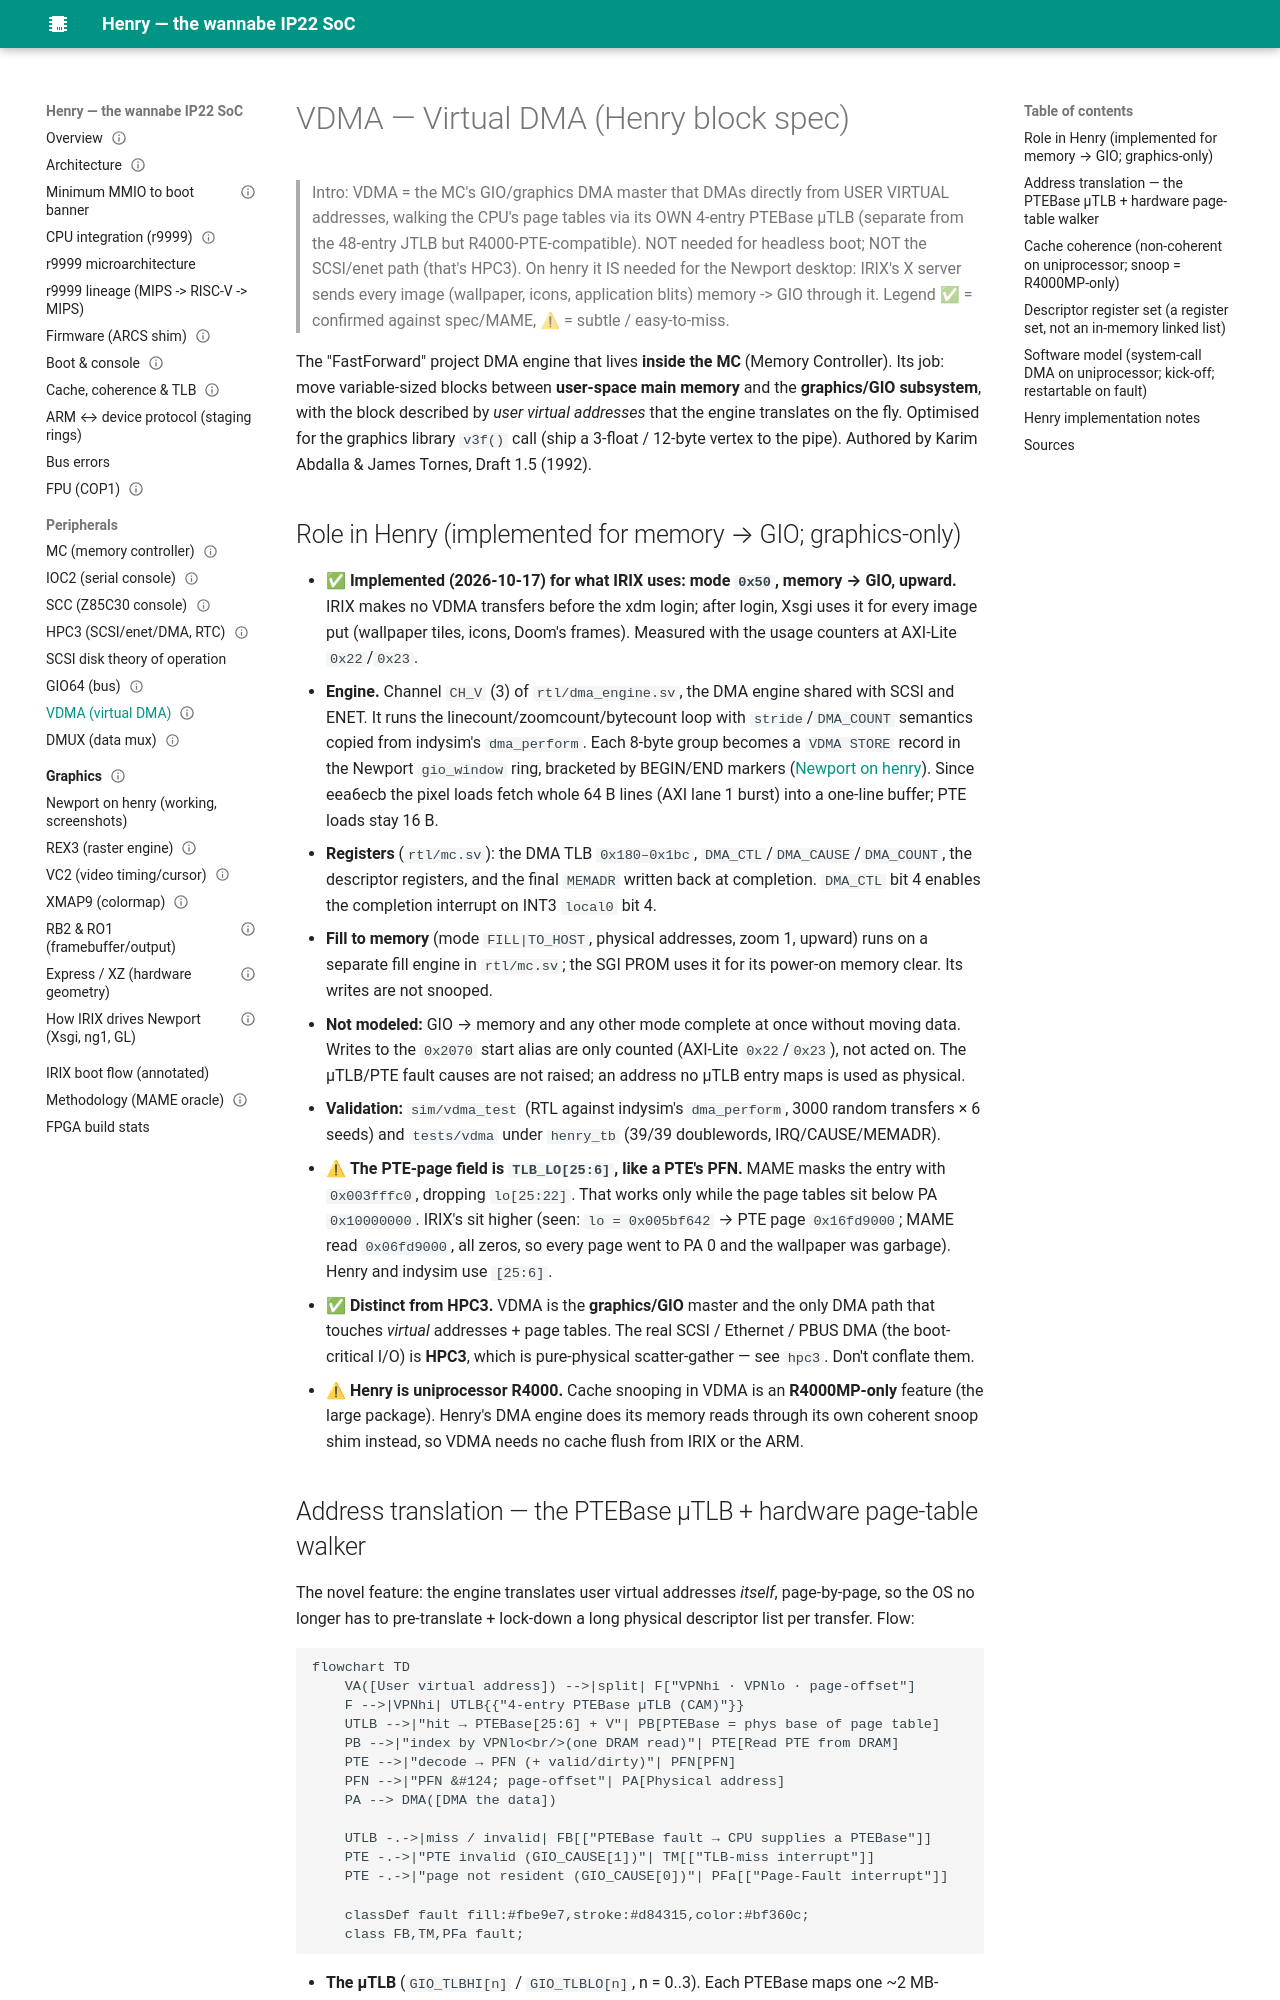

repository: dsheffie/C16H10N2O2 · page: peripherals/vdma/index.html · generator: mkdocs

---
title: VDMA — Virtual DMA (graphics/GIO master)
status: implemented for memory -> GIO (dma_engine CH_V), 2026-10-18
source: SGI IP22 Virtual DMA spec (vdma.pdf); henry status audited 2026-10-27 against henry main eea6ecb (rtl/mc.sv, rtl/dma_engine.sv, rtl/gio_window.sv)
---

# VDMA — Virtual DMA (Henry block spec)

> Intro: VDMA = the MC's GIO/graphics DMA master that DMAs directly from USER VIRTUAL addresses, walking the
> CPU's page tables via its OWN 4-entry PTEBase µTLB (separate from the 48-entry JTLB but R4000-PTE-compatible).
> NOT needed for headless boot; NOT the SCSI/enet path (that's HPC3). On henry it IS needed for the Newport desktop:
> IRIX's X server sends every image (wallpaper, icons, application blits) memory -> GIO through it.
> Legend ✅ = confirmed against spec/MAME, ⚠ = subtle / easy-to-miss.

The "FastForward" project DMA engine that lives **inside the MC** (Memory Controller). Its job: move
variable-sized blocks between **user-space main memory** and the **graphics/GIO subsystem**, with the block
described by *user virtual addresses* that the engine translates on the fly. Optimised for the graphics
library `v3f()` call (ship a 3-float / 12-byte vertex to the pipe). Authored by Karim Abdalla & James Tornes,
Draft 1.5 (1992).

## Role in Henry  (implemented for memory → GIO; graphics-only)
- ✅ **Implemented (2026-10-17) for what IRIX uses: mode `0x50`, memory → GIO, upward.** IRIX makes no
  VDMA transfers before the xdm login; after login, Xsgi uses it for every image put (wallpaper tiles, icons,
  Doom's frames). Measured with the usage counters at AXI-Lite `0x22`/`0x23`.
  - **Engine.** Channel `CH_V` (3) of `rtl/dma_engine.sv`, the DMA engine shared with SCSI and ENET. It runs the
    linecount/zoomcount/bytecount loop with `stride`/`DMA_COUNT` semantics copied from indysim's `dma_perform`.
    Each 8-byte group becomes a `VDMA STORE` record in the Newport `gio_window` ring, bracketed by BEGIN/END
    markers ([Newport on henry](../newport-on-henry.md#mc-vdma-memory-gio)). Since eea6ecb the pixel loads fetch
    whole 64 B lines (AXI lane 1 burst) into a one-line buffer; PTE loads stay 16 B.
  - **Registers** (`rtl/mc.sv`): the DMA TLB `0x180–0x1bc`, `DMA_CTL`/`DMA_CAUSE`/`DMA_COUNT`, the descriptor
    registers, and the final `MEMADR` written back at completion. `DMA_CTL` bit 4 enables the completion
    interrupt on INT3 `local0` bit 4.
  - **Fill to memory** (mode `FILL|TO_HOST`, physical addresses, zoom 1, upward) runs on a separate fill
    engine in `rtl/mc.sv`; the SGI PROM uses it for its power-on memory clear. Its writes are not snooped.
  - **Not modeled:** GIO → memory and any other mode complete at once without moving data. Writes to the
    `0x2070` start alias are only counted (AXI-Lite `0x22`/`0x23`), not acted on. The µTLB/PTE fault causes
    are not raised; an address no µTLB entry maps is used as physical.
  - **Validation:** `sim/vdma_test` (RTL against indysim's `dma_perform`, 3000 random transfers × 6 seeds) and
    `tests/vdma` under `henry_tb` (39/39 doublewords, IRQ/CAUSE/MEMADR).
- ⚠ **The PTE-page field is `TLB_LO[25:6]`, like a PTE's PFN.** MAME masks the entry with `0x003fffc0`, dropping
  `lo[25:22]`. That works only while the page tables sit below PA `0x10000000`. IRIX's sit higher (seen:
  `lo = 0x005bf642` → PTE page `0x16fd9000`; MAME read `0x06fd9000`, all zeros, so every page went to PA 0 and
  the wallpaper was garbage). Henry and indysim use `[25:6]`.
- ✅ **Distinct from HPC3.** VDMA is the **graphics/GIO** master and the only DMA path that touches *virtual*
  addresses + page tables. The real SCSI / Ethernet / PBUS DMA (the boot-critical I/O) is **HPC3**, which is
  pure-physical scatter-gather — see `hpc3`. Don't conflate them.
- ⚠ **Henry is uniprocessor R4000.** Cache snooping in VDMA is an **R4000MP-only** feature (the large package).
  Henry's DMA engine does its memory reads through its own coherent snoop shim instead, so VDMA needs no
  cache flush from IRIX or the ARM.
